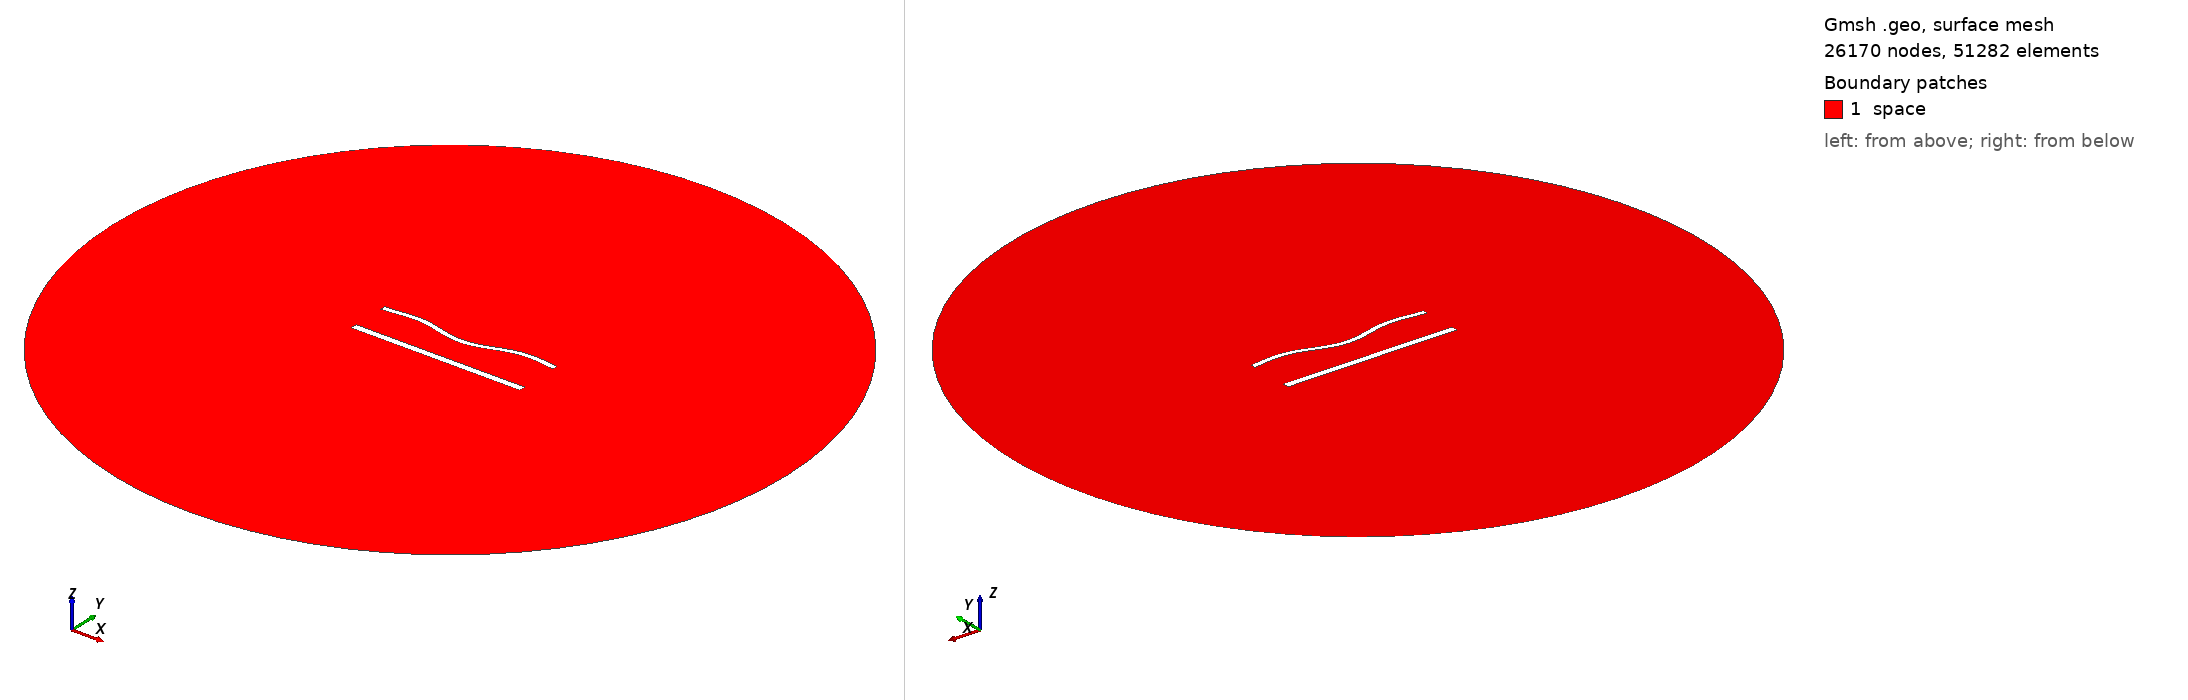

Gmsh geometry script, surface-meshed: 26170 nodes, 51282 surface elements. Boundary patches (legend numbers): 1 space. Left view from above one corner, right view from below the opposite corner. Legend entries are the model's physical surfaces. The drawing asked Gmsh for element sizes between 1% and 20% of the model's largest extent; the script's own settings can give other sizes.

=== 1356.geo (drawn) ===
//---------------------------------------
// Geometry kernel
//---------------------------------------

SetFactory("OpenCASCADE");



//---------------------------------------
// Parameters of the geometry
//---------------------------------------

// Overetch of the upper plate
overetch = 0.375;

// Distance between the plates
distance = 22.5;

// Discretization over the x axis (for the deformation)
nx = 50; 

// Length of the plate
L = 100 - overetch; 

// Number of modes
n = 4; 

// 1st mode coefficient
coeff(1) = 1.5;
beta(1) = 0.596864 * 3.1415926535 / L;

// 2nd mode coefficient
coeff(2) = -1.5;
beta(2) = 1.49418 * 3.1415926535 / L;

// 3rd mode coefficient
coeff(3) = 0.0;
beta(3) = 2.50025 * 3.1415926535 / L;

// 4th mode coefficient
coeff(4) = 1.5;
beta(4) = 3.49999 * 3.1415926535 / L;



//---------------------------------------
// Upper plate (deformed rectangle)
//---------------------------------------

// Coordiantes of the upper plate
xmin = -50;
xmax = 50 - overetch;

// Height of the upper plate
yheight = 4 - 2 * overetch;

// Indexes of the points
UpperID[] = {};
LowerID[] = {};
LeftID[] = {};
RightID[] = {};

// Point index
p = 1;

// Horizontal edges
For i In {1:nx}
    x = xmin + (i-1)*(xmax - xmin)/(nx-1);

    y_bottom = distance / 2 + overetch;
    For j In {1:n}
        C = (Cosh(beta(j)*L) + Cos(beta(j)*L)) / (Sinh(beta(j)*L) + Sin(beta(j)*L));
        y_bottom  = y_bottom + coeff(j) * (Cosh(beta(j)*(x+50)) - Cos(beta(j)*(x+50)) - C * (Sinh(beta(j)*(x+50)) - Sin(beta(j)*(x+50))));
    EndFor

    y_top = y_bottom + yheight;

    Point(p) = {x, y_top, 0, 1.0};
    UpperID[i] = p;
    p = p + 1;

    Point(p) = {x, y_bottom, 0, 1.0};
    LowerID[i] = p;
    p = p + 1;
EndFor

// Create point lists
UpperPts[] = {}; LowerPts[] = {};
For i In {1:nx}
  UpperPts[] += {UpperID[i]};
  LowerPts[] += {LowerID[i]};
EndFor

// Build splines
Spline(1) = {UpperPts[]};
Spline(2) = {LowerPts[]};
Line(3) = {LowerPts[nx-1], UpperPts[nx-1]};
Line(4) = {LowerPts[0], UpperPts[0]};

// Build the plane surface
Curve Loop(1) = {2, 3, -1, -4};
Plane Surface(1) = {1};



//---------------------------------------
// Lower plate (rectangle)
//---------------------------------------

// Vertices
Point(1001) = {-50, -distance/2, 0, 1.0};
Point(1002) = { 50, -distance/2, 0, 1.0};
Point(1003) = { 50,  -distance/2 + 4, 0, 1.0};
Point(1004) = {-50,  -distance/2 + 4, 0, 1.0};

// Edges
Line(5) = {1001, 1002};
Line(6) = {1002, 1003};
Line(7) = {1003, 1004};
Line(8) = {1004, 1001};

// Plane surface
Line Loop(2) = {5, 6, 7, 8};
Plane Surface(2) = {2}; 



//---------------------------------------
// Outer (fictious) boundary
//---------------------------------------

// Points
Point(1005) = {0, 0, 0};       // Center
Point(1006) = {200, 0, 0};     // Start point
Point(1007) = {0, 200, 0};     // 90 degrees
Point(1008) = {-200, 0, 0};    // 180 degrees
Point(1009) = {0, -200, 0};    // 270 degrees

// Circle arcs (each needs start, center, end)
Circle(9) = {1006, 1005, 1007};
Circle(10) = {1007, 1005, 1008};
Circle(11) = {1008, 1005, 1009};
Circle(12) = {1009, 1005, 1006};

// Plane surface for the entire domain
Curve Loop(3) = {9, 10, 11, 12};
Surface(3) = {3};

// Subtract the plates from the whole domain to obtain the actual domain where we want to solve the equations
BooleanDifference{ Surface{3}; Delete; }{ Surface{1}; Surface{2}; Delete; }




//---------------------------------------
// Transfinite Lines/Curves
//---------------------------------------

// Set the number of points on the boundaries
r = 6;
d = 0.15;

// Plates
Transfinite Curve {1} = 50*r/4 Using Progression 1;
Transfinite Line {2} = 50*r Using Progression 1;
Transfinite Curve {3, 4} = 2*r Using Progression 1+d;
Transfinite Line {5} = 50*r/4 Using Progression 1;
Transfinite Line {7} = 50*r Using Progression 1;
Transfinite Line {6} = 2*r Using Progression 1-d;
Transfinite Line {8} = 2*r Using Progression 1+d;

// Outer boundary
Transfinite Line {9, 10, 11, 12} = 20 Using Progression 1;



//---------------------------------------
// Physical groups
//---------------------------------------                

// Physical curves (boundaries)
Physical Line("force_segment", 10) = {2};
Physical Line("upper_plate", 11) = {1, 3, 4};
Physical Line("lower_plate", 12) = {5, 6, 7, 8};
Physical Line("boundary", 20) = {9, 10, 11, 12};

// Physical Surfaces
Physical Surface("space", 30) = {3};



//---------------------------------------
// 6. Generate the Mesh
//---------------------------------------

// 2D mesh generation
Mesh 2;
